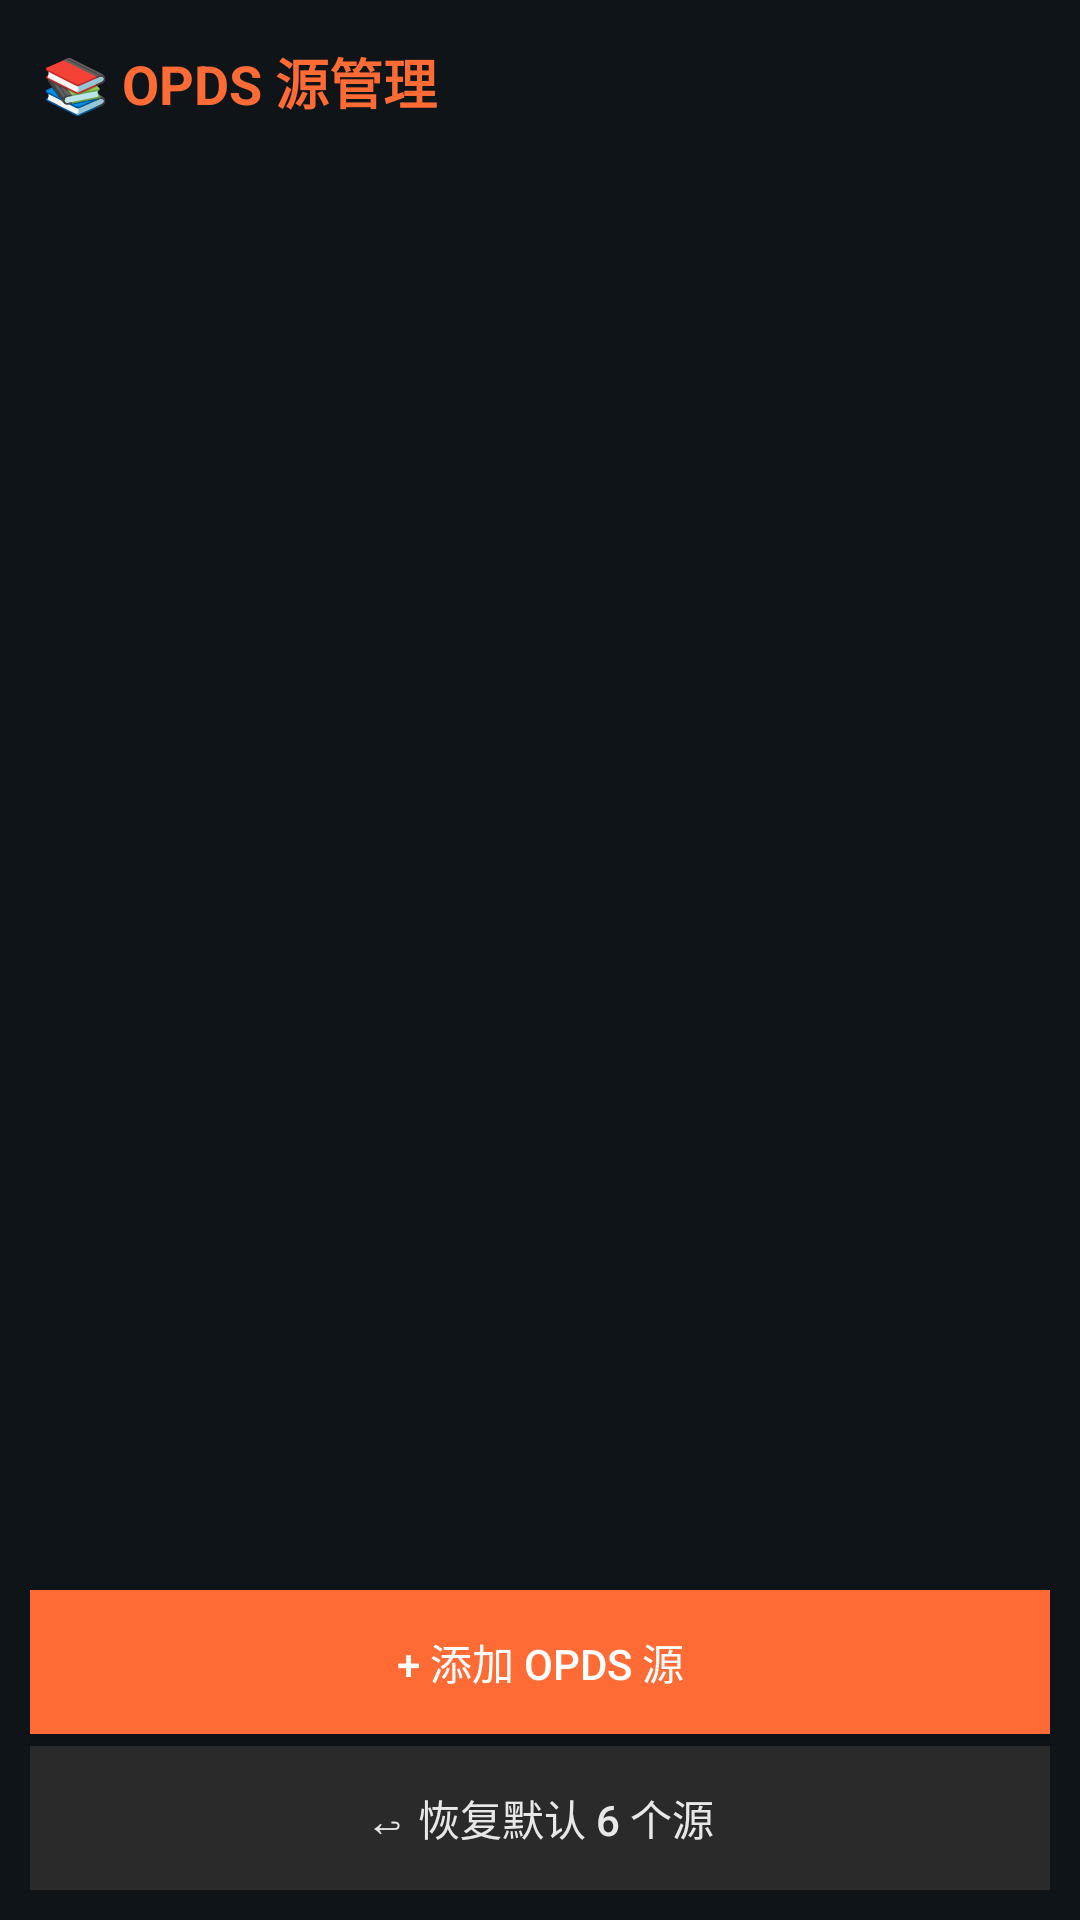

Produce the Android XML layout that renders to this screen, including the resource entries it uses.
<!-- AndroidManifest.xml: application theme AppTheme -->
<!-- res/layout/opds.xml -->
<?xml version="1.0" encoding="utf-8"?>
<LinearLayout xmlns:android="http://schemas.android.com/apk/res/android"
    android:layout_width="match_parent"
    android:layout_height="match_parent"
    android:orientation="vertical"
    android:background="@color/bg"
    android:padding="10dp">
    <TextView
        android:layout_width="match_parent" android:layout_height="wrap_content"
        android:text="📚 OPDS 源管理"
        android:textSize="18sp" android:textColor="@color/accent" android:textStyle="bold"
        android:padding="4dp" />
    <ListView android:id="@+id/lvSources"
        android:layout_width="match_parent" android:layout_height="0dp" android:layout_weight="1"
        android:divider="@color/divider" android:dividerHeight="1dp" />
    <Button android:id="@+id/btnAdd"
        android:layout_width="match_parent" android:layout_height="wrap_content"
        android:text="+ 添加 OPDS 源"
        android:textColor="#FFFFFF" android:background="@color/accent" android:layout_marginTop="6dp" />
    <Button android:id="@+id/btnReset"
        android:layout_width="match_parent" android:layout_height="wrap_content"
        android:text="↩ 恢复默认 6 个源"
        android:textColor="@color/fg" android:background="@color/divider" android:layout_marginTop="4dp" />
</LinearLayout>
<!-- resources referenced by this layout -->
<resources>
  <color name="accent">#FF6B35</color>
  <color name="bg">#0F1419</color>
  <color name="divider">#2A2A2A</color>
  <color name="fg">#E8E8E8</color>
  <style name="AppTheme" parent="@android:style/Theme.Material.NoActionBar">
          <item name="android:windowBackground">@color/bg</item>
          <item name="android:colorBackground">@color/bg</item>
          <item name="android:textColor">@color/fg</item>
      </style>
</resources>
